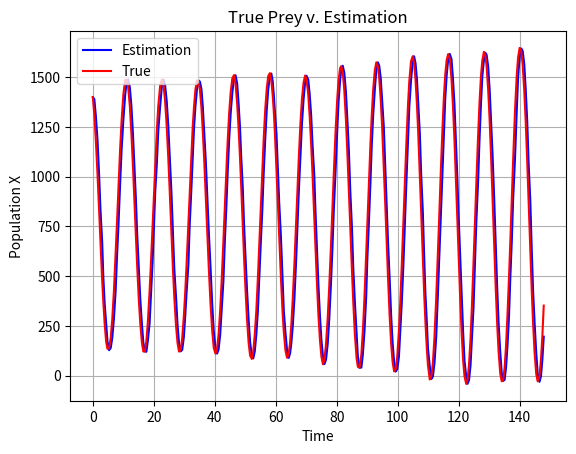
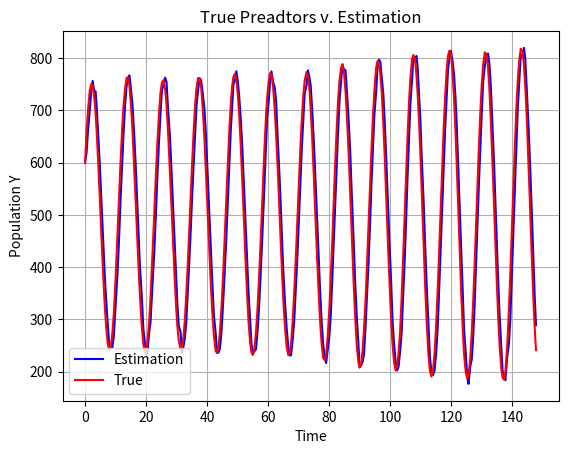
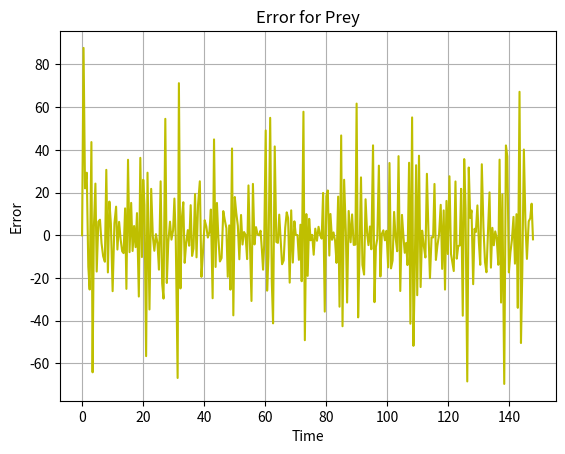
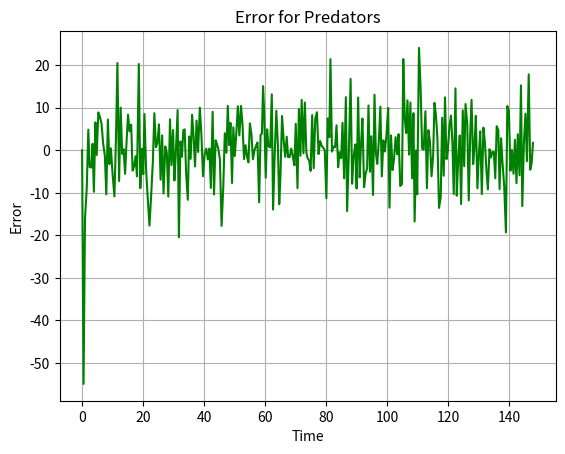
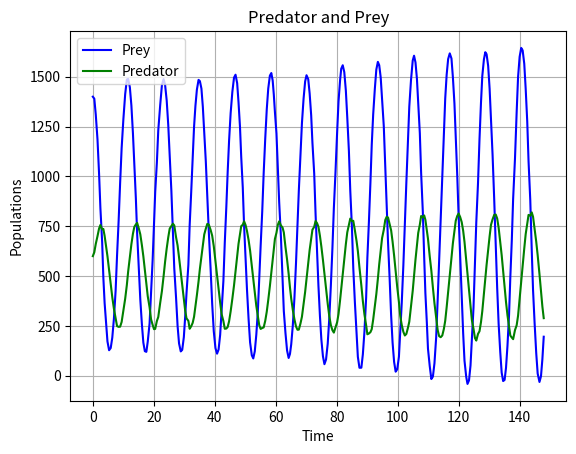

These charts were generated, in order, by the following Python code:
# -*- coding: utf-8 -*-
"""
Created on Wed Jun 29 15:40:19 2022

[redacted]
"""

import numpy as np
#import timescalecalculus as tsc
from numpy import transpose as tr
from numpy import array as mat
from numpy import linalg
import matplotlib.pyplot as plt
import scipy.stats as stats

"""
Constant Mu KF
"""
#Initializing Matrices and T.S.
#By utilizing functions we can define the matrices in terms of variables and
#use varying mu's
a = .4
c = .7
alpha = .5
gamma = .25
preyinitial = 600
predatorinitial = 100
def A(mu):
    return mat([[(-.5*a*c*(mu**2)), 
                 (-alpha*c*mu/gamma)],
                [(gamma*a*mu/alpha), 
                 (-.5*a*c*(mu**2))]])
def H(mu):
    return mat([[1,0],[0,1]])
def q1(mu):
    return ((alpha**2)*mu)+((alpha**2)*(c**2)*(mu**3)/3)
def q2(mu):
    return (alpha*gamma*(a-c)*(mu**2)/2)
def q3(mu):
    return (alpha*gamma*(a-c)*(mu**2)/2)
def q4(mu):
    return ((gamma**2)*mu)+((gamma**2)*(a**2)*(mu**3)/3)
def Covw(mu):
    return mat([[q1(mu), q2(mu)],[q3(mu), q4(mu)]])
def R(mu):
    return (1/mu)*mat([[.1,0],[0,1]])
I = mat([[1,0],[0,1]])
print(Covw(.5))
#Desired Values
n=300

tslist = [0]
g = []
for i in range (0,n-1):
    mu = stats.norm.rvs(loc=.5,scale=.05)
    g.append(mu)
    tslist.append(tslist[i]+mu)
    i = i+1
#ts = tsc.timescale(tslist)


#Simulation
xvals = [mat([[preyinitial],[predatorinitial]])]
zvals = [mat([[preyinitial],[predatorinitial]])]
preysim = [preyinitial+800]
predatorsim = [predatorinitial+500]
zpredator = [predatorinitial+500]
zprey=[preyinitial+800]

for k in range (0,n-1):
    mu = g[k]
    #system sim
    w1 = stats.norm.rvs(loc=0,scale=linalg.norm(Covw(g[k])))
    w2 = stats.norm.rvs(loc=0,scale=linalg.norm(Covw(g[k])))
    w = 5*mat([[w1],[w2]])
    xnew = ((I + A(mu)).dot(xvals[k])) + 10*(mat([[-alpha,0],[0,gamma]])).dot(w)
    preysim.append(xnew[0,0]+800)
    predatorsim.append(xnew[1,0]+500)
    xvals.append(xnew)
for k in range (0,n-1):
    mu = g[k]
    v1 = stats.norm.rvs(loc=0,scale=linalg.norm(R(g[k])))
    v2 = stats.norm.rvs(loc=0,scale=linalg.norm(R(g[k])))
    v = mat([[v1],[v2]])
    znew = H(mu).dot(xvals[k+1]) + v
    zprey.append(znew[0,0])
    zpredator.append(znew[1,0])
    zvals.append(znew)

#Initialize
P = I
Pminus = I
x = mat([[preyinitial],[predatorinitial]])
xminus = mat([[preyinitial],[predatorinitial]])
etaprey = [0] #Residual
etapredator = [0]
prey = [x[0,0]+800]
predator = [x[1,0]+500]

#Filter
for k in range (0,n-1):  
    mu = g[k]
    #Error Propogation
    Pminus = (I + ((A(mu)).dot(P))).dot(tr(I + A(mu)) + Covw(mu))
    P = linalg.inv(linalg.inv(Pminus) + (tr(H(mu)).dot(linalg.inv(R(mu)))).dot(H(mu)))
    #Estimation
    xminus = (I+(A(mu))).dot(x)
    err = zvals[k] - H(mu).dot(xminus)
    x = xminus + ((P.dot(tr(H(mu)))).dot(linalg.inv(R(mu)))).dot(err)
    s = x[0,0]
    prey.append(s+800)
    i = x[1,0]
    predator.append(i+500)
    etaprey.append(err[0,0])
    etapredator.append(err[1,0])
    
#Plotting
plt.figure(1)
plt.plot(tslist,prey,'b',label='Estimation')
plt.plot(tslist,preysim,'r',label='True')
#plt.plot(tslist,zr,'g',label='Measured')
#Blue is Estimation, Red is Sim
plt.xlabel('Time')
plt.ylabel('Population X')
plt.title('True Prey v. Estimation')
plt.grid(True)
plt.legend()
plt.show()

plt.figure(2)
plt.plot(tslist,predator,'b',label='Estimation')
plt.plot(tslist,predatorsim,'r',label='True')
#plt.plot(tslist,zt,'g',label='Measured')
#Blue is Estimation, Red is Sim
plt.xlabel('Time')
plt.ylabel('Population Y')
plt.title('True Preadtors v. Estimation')
plt.grid(True)
plt.legend()
plt.show()

plt.figure(3)
plt.plot(tslist,etaprey,'y-')
plt.xlabel('Time')
plt.ylabel('Error')
plt.title('Error for Prey')
plt.grid(True)
plt.show()

plt.figure(4)
plt.plot(tslist,etapredator,'g-')
plt.xlabel('Time')
plt.ylabel('Error')
plt.title('Error for Predators')
plt.grid(True)
plt.show()

plt.figure(5)
plt.plot(tslist,prey,'b',label='Prey')
plt.plot(tslist,predator,'g',label='Predator')
plt.xlabel('Time')
plt.ylabel('Populations')
plt.title('Predator and Prey')
plt.grid(True)
plt.legend()
plt.show()
    
    